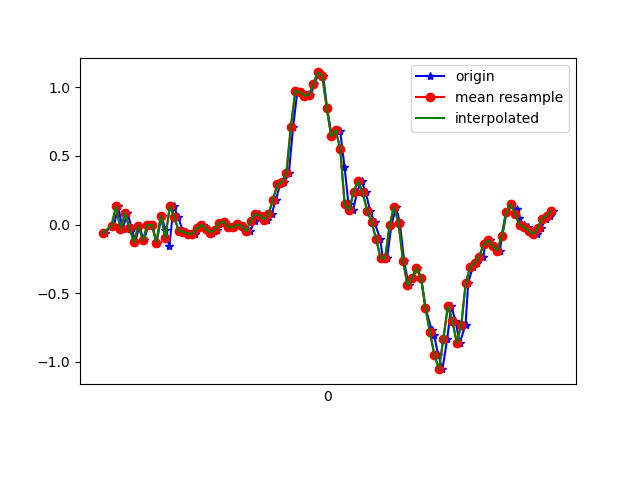

The file beside this chart, header and first rows:
1617667415232, 363051930617639, -0.06161661, -0.09582802, -0.00601165
1617667415260, 363051949656551, -0.009082, 0.08254, -0.003568
1617667415271, 363051968695447, -0.006639, 0.01046, -0.01579
1617667415290, 363051987734359, 0.1314, 0.2487, -0.02312
1617667415309, 363052006748487, -0.03352, -0.09583, -0.001125
1617667415331, 363052025790439, 0.08377, 0.212, -0.02922
1617667415350, 363052044829639, -0.02496, 0.004354, 0.01598
1617667415366, 363052063868823, -0.13, -0.09705, -0.02556
1617667415384, 363052082883255, -0.0103, 0.3843, -0.01823
1617667415404, 363052101922455, -0.1154, 0.01046, 0.01842
1617667415425, 363052120961655, -0.002974, 0.03856, -0.02556
1617667415442, 363052139985335, -0.001752, 0.2621, 9.7E-5
1617667415461, 363052158998743, -0.1325, -0.09949, 0.001319
1617667415483, 363052178036919, 0.06544, 0.1632, -0.02434
1617667415500, 363052197075127, -0.03963, 0.0801, 0.01964
1617667415518, 363052216113303, -0.1569, -0.08361, -0.01334
1617667415537, 363052235096791, 0.1351, 0.2658, -0.04022
1617667415557, 363052254133431, 0.052, -0.05918, 9.7E-5
1617667415579, 363052273170039, -0.0494, -0.2485, 0.00254
1617667415594, 363052292206679, -0.05306, -0.13, 0.009871
1617667415613, 363052311218519, -0.0665, -0.04085, 0.01476
1617667415632, 363052330240503, -0.06773, 6.886502E-4, 0.003762
1617667415659, 363052349276471, -0.02863, 0.0239, -0.00479
1617667415670, 363052368287671, -0.001752, 0.02757, 0.001319
1617667415689, 363052387323639, -0.0323, 0.01413, 0.004984
1617667415708, 363052406359607, -0.05917, 0.009241, 9.7E-5
1617667415729, 363052425384887, -0.0384, 0.01657, -0.007233
1617667415747, 363052444421367, 0.01169, 0.02757, -0.01212
1617667415765, 363052463457911, 0.01902, 0.02757, -0.007233
1617667415788, 363052482494391, -0.01641, 0.02146, -0.006012
1617667415803, 363052501506103, -0.02008, 0.02268, -0.01334
1617667415822, 363052520542647, 6.916197E-4, 0.02512, -0.0109
1617667415841, 363052539592823, -0.01153, 0.009241, 0.003762
1617667415860, 363052558629751, -0.05429, 0.00191, 0.02209
1617667415879, 363052577641975, -0.04573, 0.01291, 0.02209
1617667415898, 363052596678967, 0.0239, 0.04956, 0.01231
1617667415917, 363052615715895, 0.07644, 0.06666, 0.01598
1617667415936, 363052634756471, 0.06544, 0.04956, 0.0282
1617667415955, 363052653768695, 0.0349, 0.03001, 0.0282
1617667415974, 363052672805815, 0.07522, 0.00191, 0.008649
1617667415993, 363052691842871, 0.1803, -0.0885, -0.01823
1617667416012, 363052710855095, 0.2939, -0.2779, -0.04511
1617667416031, 363052729889335, 0.3086, -0.4807, -0.1502
1617667416051, 363052748926327, 0.3758, -0.7238, -0.3224
1617667416070, 363052767963319, 0.713, -0.9144, -0.4532
1617667416089, 363052786975543, 0.972, -1.216, -0.48
1617667416109, 363052806012535, 0.9646, -1.6, -0.5008
1617667416128, 363052825049527, 0.9378, -1.898, -0.5252
1617667416147, 363052844063351, 0.9426, -2.098, -0.5485
1617667416165, 363052863100471, 1.023, -2.313, -0.502
1617667416185, 363052882137527, 1.108, -2.505, -0.4116
1617667416204, 363052901149623, 1.082, -2.617, -0.3371
1617667416222, 363052920186679, 0.8449, -2.698, -0.3322
1617667416242, 363052939233591, 0.6421, -2.753, -0.3493
1617667416262, 363052958246071, 0.6873, -2.724, -0.3163
1617667416280, 363052977283255, 0.6788, -2.642, -0.2479
1617667416299, 363052996320567, 0.4222, -2.515, -0.2174
1617667416317, 363053015357751, 0.1461, -2.311, -0.2748
1617667416337, 363053034371383, 0.1045, -2.026, -0.3261
1617667416356, 363053053408695, 0.2389, -1.704, -0.3029
1617667416375, 363053072445879, 0.3183, -1.371, -0.2369
... 45 more rows
